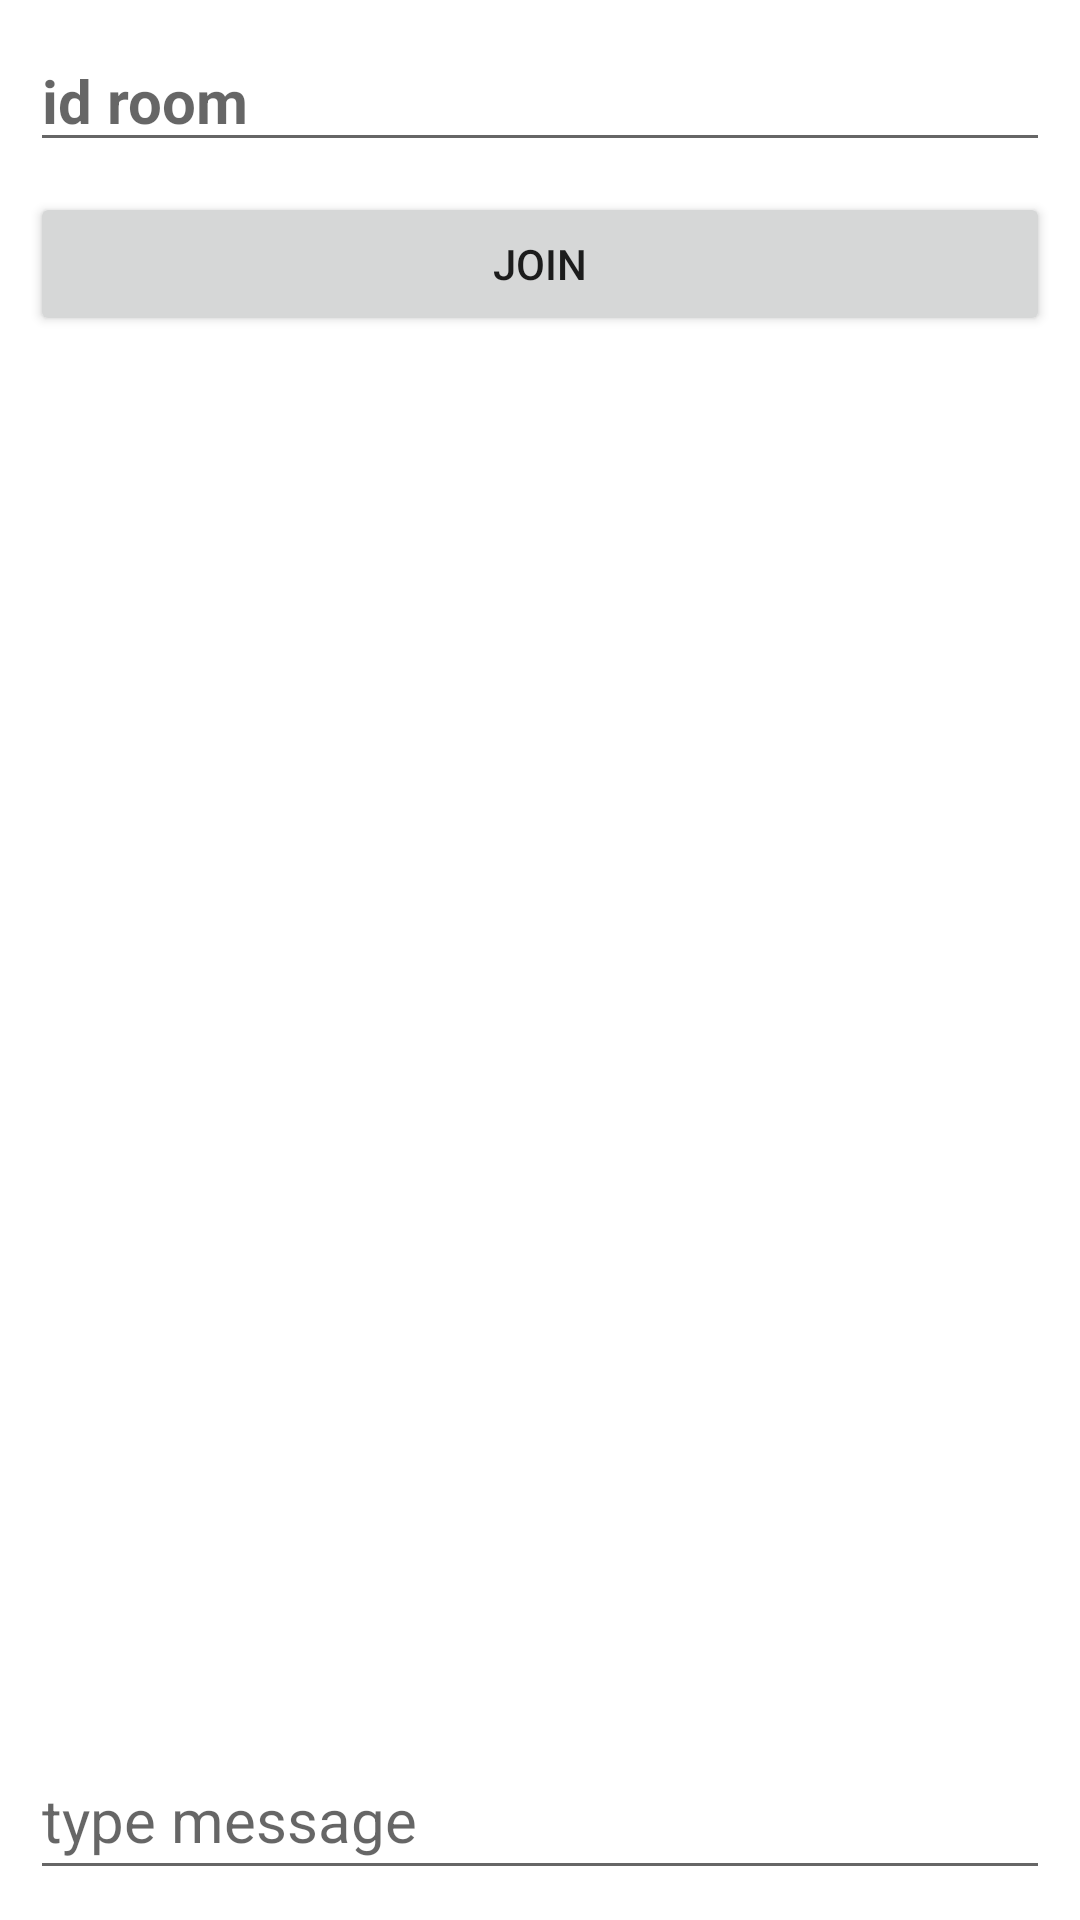

Write the Android layout XML for this screen, with the resource values it uses.
<!-- AndroidManifest.xml: application theme Theme.ChatMe -->
<!-- res/layout/fragment_chat.xml -->
<?xml version="1.0" encoding="utf-8"?>
<layout xmlns:app="http://schemas.android.com/apk/res-auto"
    xmlns:tools="http://schemas.android.com/tools">
    <androidx.constraintlayout.widget.ConstraintLayout
        xmlns:android="http://schemas.android.com/apk/res/android"
        android:layout_width="match_parent"
        android:layout_height="match_parent">

        <EditText
            android:id="@+id/edtRoom"
            android:layout_width="match_parent"
            android:layout_height="wrap_content"
            android:layout_margin="10dp"
            android:hint="id room"
            android:textColor="@color/black"
            android:textSize="20dp"
            app:layout_constraintTop_toTopOf="parent"
            android:textStyle="bold"/>

        <Button
            android:id="@+id/btnJoin"
            android:layout_width="match_parent"
            android:layout_height="wrap_content"
            android:layout_margin="10dp"
            app:layout_constraintTop_toBottomOf="@id/edtRoom"
            android:layout_marginTop="185dp"
            android:text="join"/>

        <LinearLayout
            android:orientation="vertical"
            android:id="@+id/lnMessage"
            android:layout_width="match_parent"
            android:layout_height="0dp"
            android:layout_above="@id/rlTypeMessage"
            app:layout_constraintTop_toBottomOf="@id/btnJoin"
            app:layout_constraintBottom_toTopOf="@id/rlTypeMessage" >
            <androidx.recyclerview.widget.RecyclerView
                android:id="@+id/revMessage"
                android:layout_width="match_parent"
                android:layout_height="wrap_content" />
        </LinearLayout>

        <RelativeLayout
            android:id="@+id/rlTypeMessage"
            android:layout_width="match_parent"
            android:layout_height="wrap_content"
            android:gravity="center_vertical"
            android:padding="10dp"
            app:layout_constraintBottom_toBottomOf="parent"
            app:layout_constraintTop_toBottomOf="@id/lnMessage">



            <EditText
                android:id="@+id/edtMessage"
                android:layout_width="match_parent"
                android:layout_height="50dp"
                android:hint="type message"
                android:textColor="@color/black"
                android:textSize="20dp" />
            <ImageView
                android:id="@+id/imgSend"
                android:layout_width="wrap_content"
                android:layout_height="wrap_content"
                android:layout_alignParentRight="true"
                android:layout_centerVertical="true"
                android:src="@drawable/ic_baseline_send_24"
                android:tint="#1332DF"
                tools:ignore="UseAppTint" />
        </RelativeLayout>
    </androidx.constraintlayout.widget.ConstraintLayout>
</layout>
<!-- resources referenced by this layout -->
<resources>
  <color name="black">#FF000000</color>
  <style name="Theme.ChatMe" parent="Theme.MaterialComponents.DayNight.DarkActionBar">
          
          <item name="colorPrimary">@color/purple_500</item>
          <item name="colorPrimaryVariant">@color/purple_700</item>
          <item name="colorOnPrimary">@color/white</item>
          
          <item name="colorSecondary">@color/teal_200</item>
          <item name="colorSecondaryVariant">@color/teal_700</item>
          <item name="colorOnSecondary">@color/black</item>
          
          <item name="android:statusBarColor" tools:targetApi="l">?attr/colorPrimaryVariant</item>
          
      </style>
  <color name="purple_500">#FF6200EE</color>
  <color name="purple_700">#FF3700B3</color>
  <color name="white">#FFFFFFFF</color>
  <color name="teal_200">#FF03DAC5</color>
  <color name="teal_700">#FF018786</color>
</resources>
